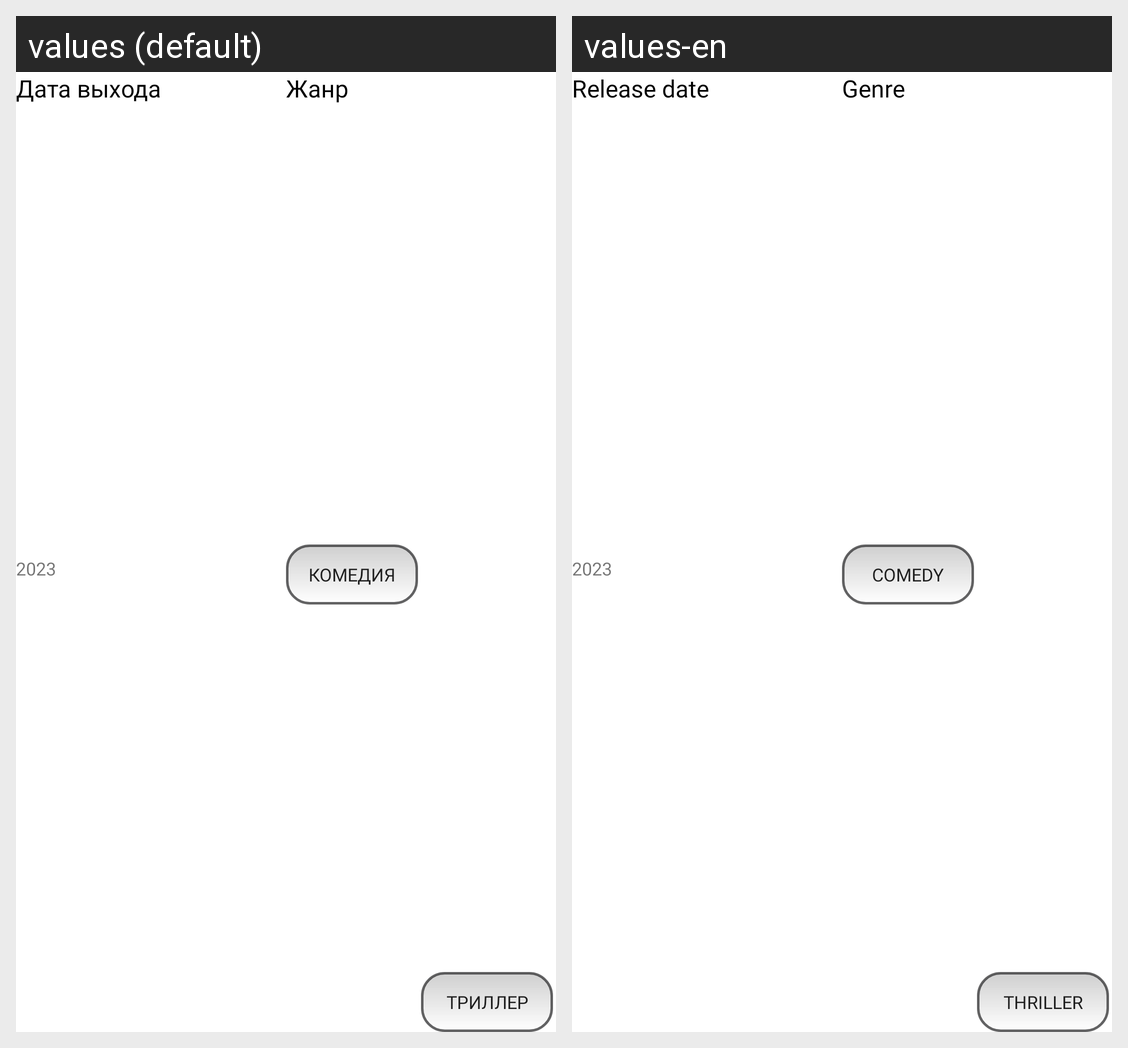

Locale-by-locale string values for the Android screen shown in this grid:
Android screen res/layout/screen_date_and_genre.xml rendered under 2 locales, left to right: values (default), values-en. Device: Nexus 5 (rendered at 1080×1920; each locale shown at half size, 540×960, under a caption strip naming it); theme Theme.SearchMovie.
Strings drawn on this screen, with the default value and each locale's value (text and hints the layout hard-codes, and strings that could not be matched under every locale, appear in the picture but are not listed):

release_date
  values: Дата выхода
  values-en: Release date

year
  values: 2023
  values-en: 2023

genre
  values: Жанр
  values-en: Genre

comedy
  values: Комедия
  values-en: Comedy

thriller
  values: Триллер
  values-en: Thriller
